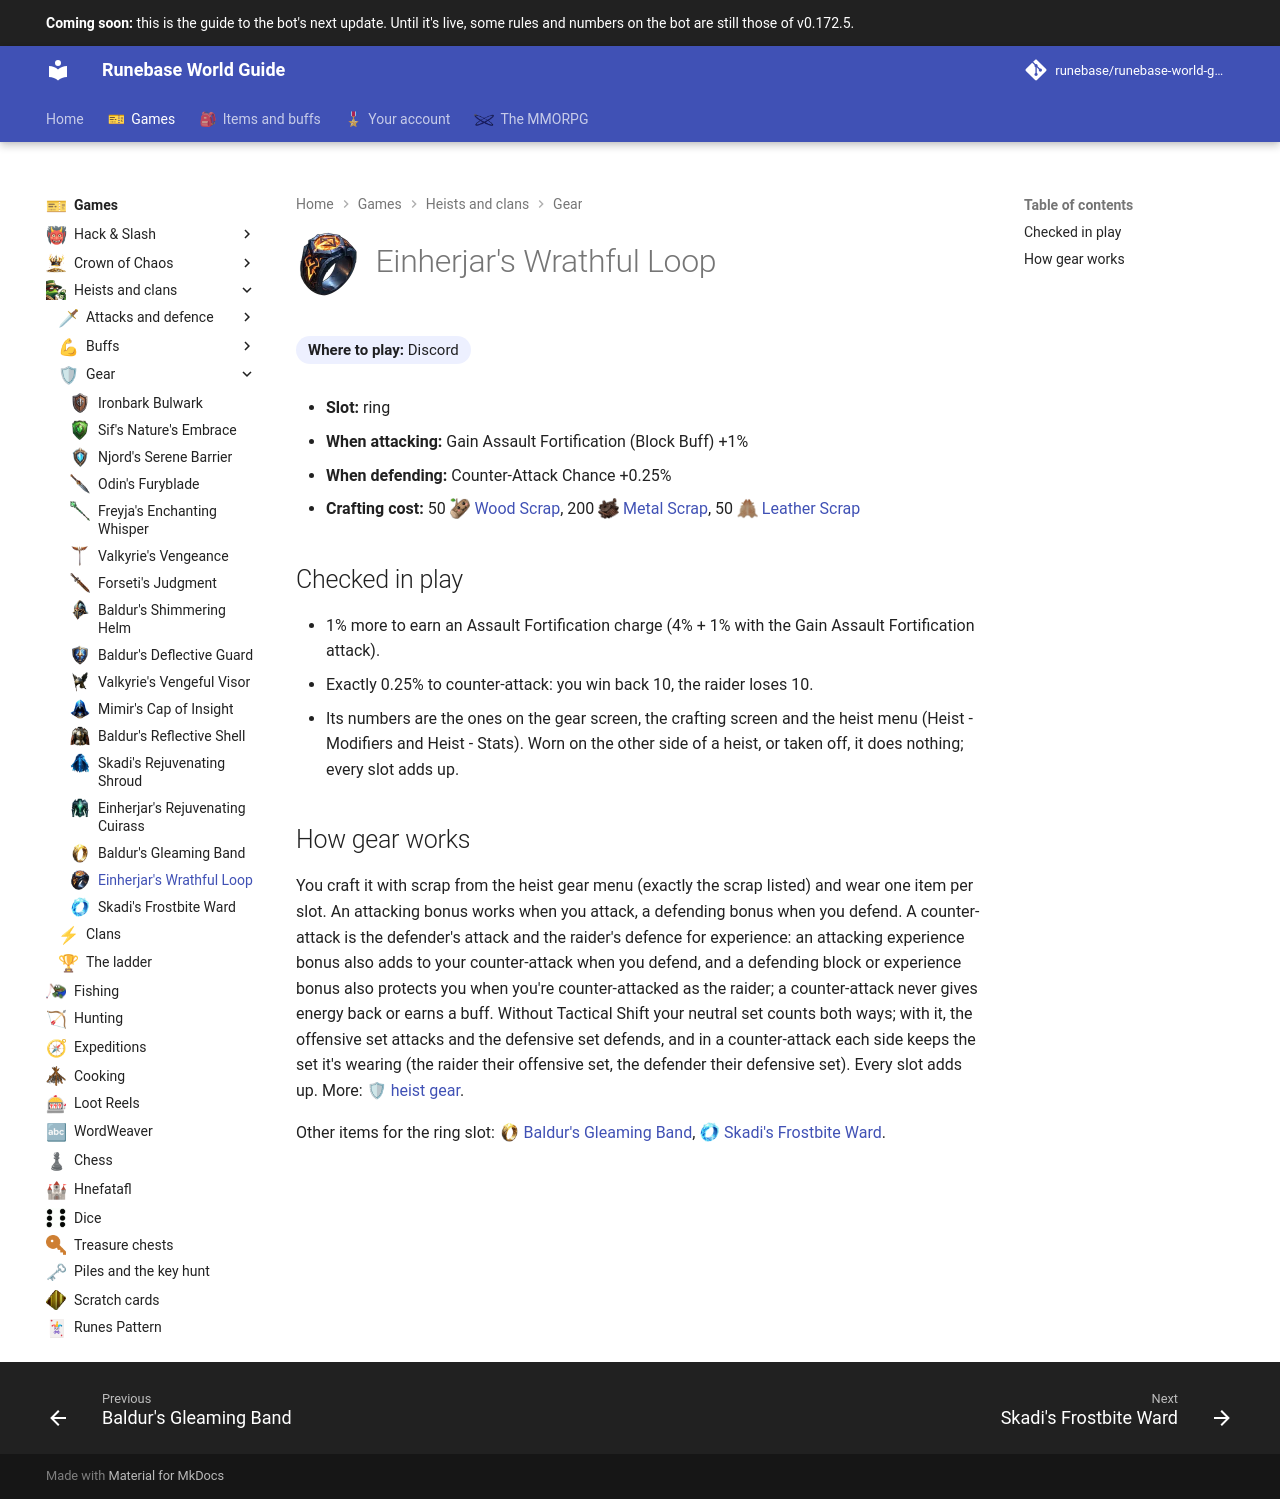

repository: Runebase/runebase-world-guide · page: next/games/heists-and-clans/gear/einherjars-wrathful-loop/index.html · generator: mkdocs

---
title: "Einherjar's Wrathful Loop"
icon: guide/nav
nav_icon: "assets/icons/heist-gear/einherjars-wrathful-loop.webp"
---

# ![Einherjar's Wrathful Loop](../../../assets/icons/heist-gear/einherjars-wrathful-loop.webp){ .gi .gi-title width="64" height="64" loading="lazy" } Einherjar's Wrathful Loop

**Where to play:** Discord
{ .where-to-play }

- **Slot:** ring
- **When attacking:** Gain Assault Fortification (Block Buff) +1%
- **When defending:** Counter-Attack Chance +0.25%
- **Crafting cost:** 50 <span class="gi-m">![](../../../assets/icons/item/wood-scrap.webp){ .gi .gi-mention width="20" height="20" loading="lazy" }&nbsp;[Wood Scrap](../../../items/materials/scrap.md#wood-scrap)</span>, 200 <span class="gi-m">![](../../../assets/icons/item/metal-scrap.webp){ .gi .gi-mention width="20" height="20" loading="lazy" }&nbsp;[Metal Scrap](../../../items/materials/scrap.md#metal-scrap)</span>, 50 <span class="gi-m">![](../../../assets/icons/item/leather-scrap.webp){ .gi .gi-mention width="20" height="20" loading="lazy" }&nbsp;[Leather Scrap](../../../items/materials/scrap.md#leather-scrap)</span>

## Checked in play

- 1% more to earn an Assault Fortification charge (4% + 1% with the Gain Assault Fortification attack).
- Exactly 0.25% to counter-attack: you win back 10, the raider loses 10.
- Its numbers are the ones on the gear screen, the crafting screen and the heist menu (Heist - Modifiers and Heist - Stats). Worn on the other side of a heist, or taken off, it does nothing; every slot adds up.

## How gear works

You craft it with scrap from the heist gear menu (exactly the scrap listed) and wear one item per slot. An attacking bonus works when you attack, a defending bonus when you defend. A counter-attack is the defender's attack and the raider's defence for experience: an attacking experience bonus also adds to your counter-attack when you defend, and a defending block or experience bonus also protects you when you're counter-attacked as the raider; a counter-attack never gives energy back or earns a buff. Without Tactical Shift your neutral set counts both ways; with it, the offensive set attacks and the defensive set defends, and in a counter-attack each side keeps the set it's wearing (the raider their offensive set, the defender their defensive set). Every slot adds up. More: <span class="gi-m">🛡&nbsp;[heist gear](index.md)</span>.

Other items for the ring slot: <span class="gi-m">![](../../../assets/icons/heist-gear/baldurs-gleaming-band.webp){ .gi .gi-mention width="20" height="20" loading="lazy" }&nbsp;[Baldur's Gleaming Band](baldurs-gleaming-band.md)</span>, <span class="gi-m">![](../../../assets/icons/heist-gear/skadis-frostbite-ward.webp){ .gi .gi-mention width="20" height="20" loading="lazy" }&nbsp;[Skadi's Frostbite Ward](skadis-frostbite-ward.md)</span>.
